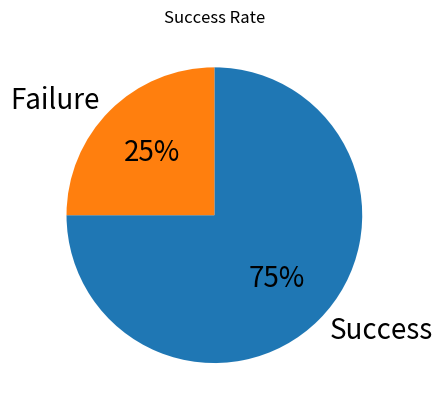

Generate this figure with matplotlib:
# plt.pie を使用して円グラフを描画するコードの具体例を説明します。この例では、success_rate というデータを元に円グラフを作成します。
import matplotlib.pyplot as plt

# サンプルのデータ (success_rate) を作成
success_rate = {'Success': 75, 'Failure': 25}

# 円グラフを描画
plt.pie(success_rate.values(),  # 各カテゴリの値を指定
        labels=success_rate.keys(),  # 各カテゴリのラベルを指定
        startangle=90,  # 開始角度を90度に設定（12時の方向から開始）
        autopct='%.0f%%',  # カテゴリの割合をパーセント表示
        textprops={'fontsize': 20},  # ラベルのフォントサイズを指定
        counterclock=False)  # 時計回りにカテゴリを配置

# グラフのタイトルを設定
plt.title('Success Rate')

# グラフを表示
plt.show()

# このコードの説明：
# import matplotlib.pyplot as plt で Matplotlib ライブラリをインポートします。
# success_rate は、{'Success': 75, 'Failure': 25} というデータです。これは2つのカテゴリ 'Success' と 'Failure' の成功率を表しています。

# plt.pie を使用して円グラフを描画します。以下のパラメータが使用されています:
# success_rate.values(): 各カテゴリの値を指定します。
# labels=success_rate.keys(): 各カテゴリのラベルを指定します。
# startangle=90: 円グラフの開始角度を90度に設定します。これにより、12時の方向から開始します。
# autopct='%.0f%%': カテゴリの割合をパーセント表示します。小数点以下0桁のパーセント表示を行います。
# textprops={'fontsize': 20}: ラベルのフォントサイズを20に設定します。
# counterclock=False: 時計回りにカテゴリを配置します。
# plt.title('Success Rate') でグラフにタイトルを設定します。

# 最後に plt.show() を使用してグラフを表示します。

# これにより、成功率を示す円グラフが描画され、各カテゴリの割合がパーセント表示されます。
